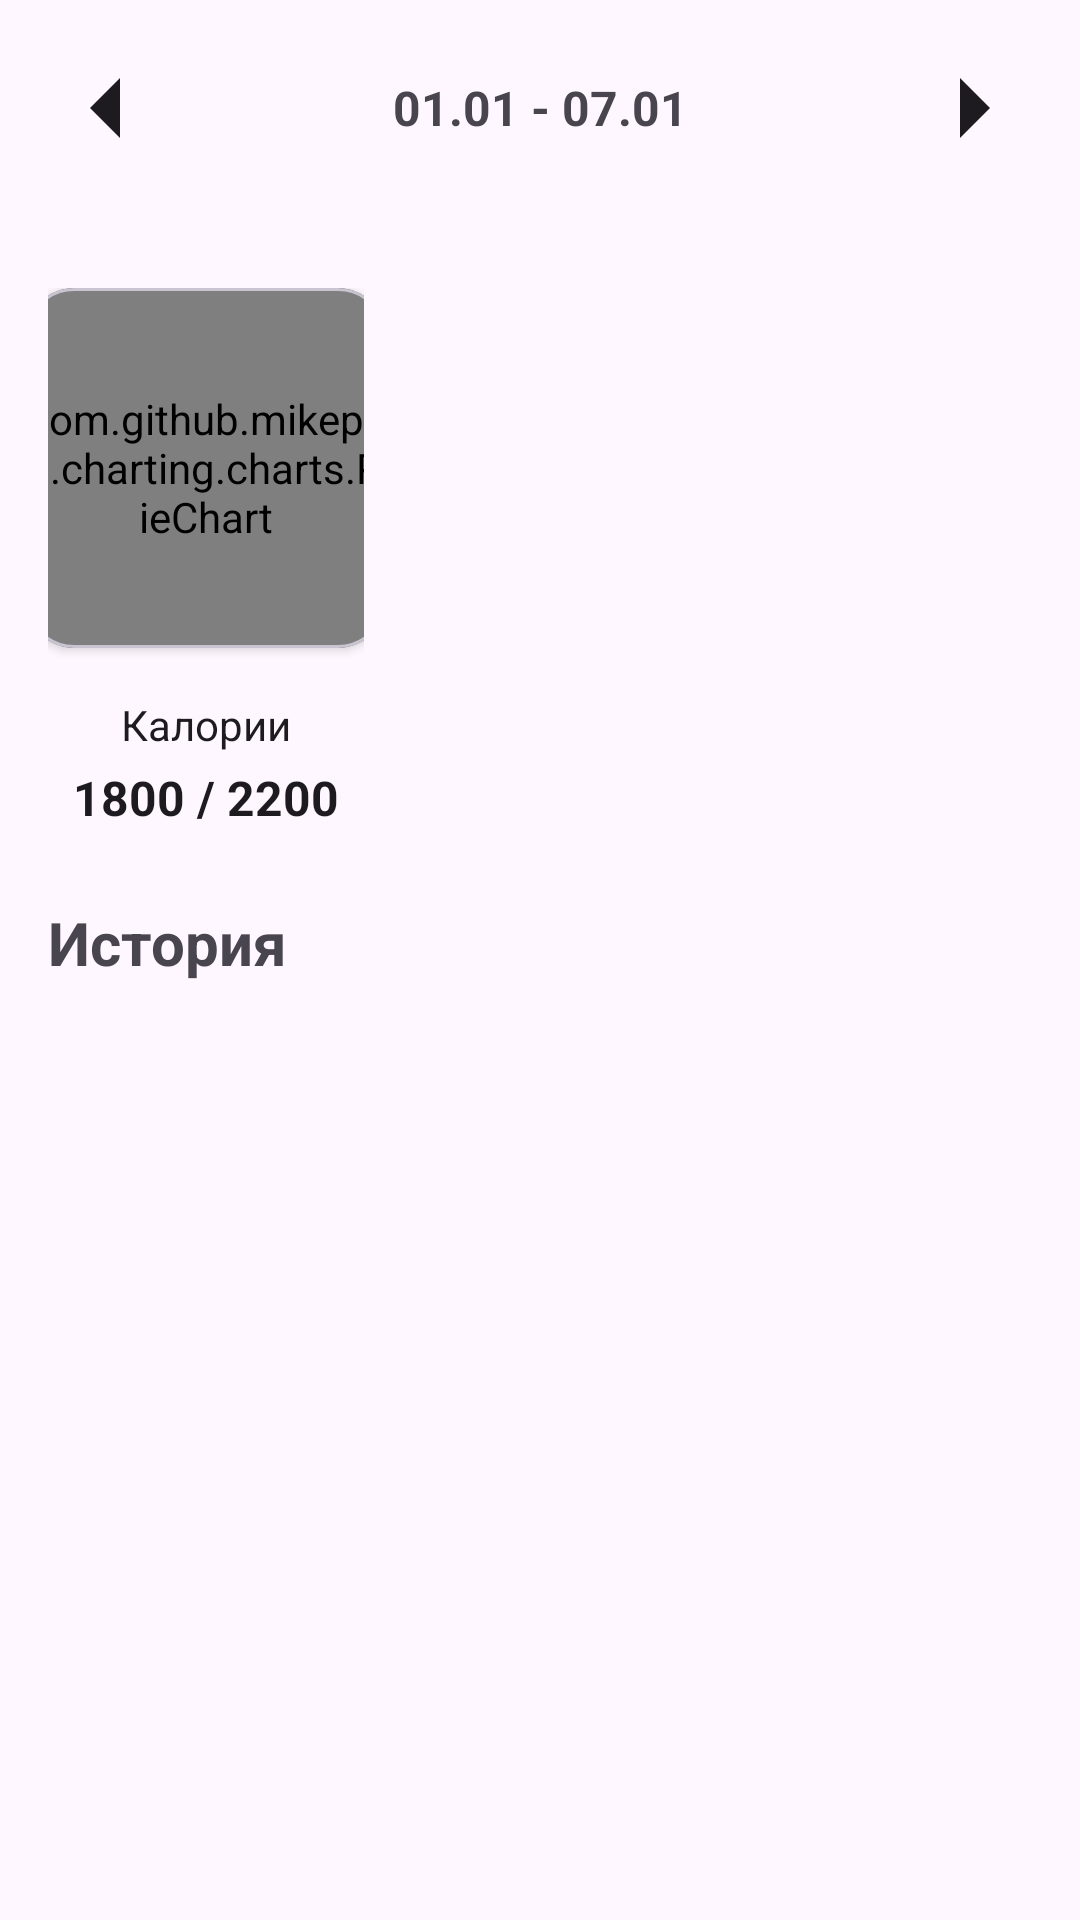

Reconstruct the res/layout file that produces this screen, plus the resources it refers to.
<!-- AndroidManifest.xml: application theme Theme.Calorie -->
<!-- res/layout/fragment_home.xml -->
<?xml version="1.0" encoding="utf-8"?>
<LinearLayout xmlns:android="http://schemas.android.com/apk/res/android"
    xmlns:app="http://schemas.android.com/apk/res-auto"
    android:layout_width="match_parent"
    android:layout_height="match_parent"
    android:orientation="vertical"
    android:padding="16dp">

    
    <LinearLayout
        android:layout_width="match_parent"
        android:layout_height="wrap_content"
        android:orientation="horizontal"
        android:gravity="center_vertical"
        android:layout_marginBottom="8dp">

        
        <ImageButton
            android:id="@+id/btnPrevWeek"
            android:layout_width="40dp"
            android:layout_height="40dp"
            android:background="?android:attr/selectableItemBackground"
            android:src="@drawable/ic_arrow_left"
            android:scaleType="center"
            app:tint="?android:attr/textColorPrimary" />

        
        <TextView
            android:id="@+id/textWeekRange"
            android:layout_width="0dp"
            android:layout_height="wrap_content"
            android:layout_weight="1"
            android:text="01.01 - 07.01"
            android:textSize="16sp"
            android:textStyle="bold"
            android:gravity="center" />

        
        <ImageButton
            android:id="@+id/btnNextWeek"
            android:layout_width="40dp"
            android:layout_height="40dp"
            android:background="?android:attr/selectableItemBackground"
            android:src="@drawable/ic_arrow_right"
            android:scaleType="center"
            app:tint="?android:attr/textColorPrimary" />

    </LinearLayout>

    
    <LinearLayout
        android:id="@+id/weekContainer"
        android:layout_width="match_parent"
        android:layout_height="wrap_content"
        android:orientation="horizontal"
        android:paddingVertical="8dp"
        android:weightSum="7"> 

        
    </LinearLayout>

    
    <LinearLayout
        android:layout_width="match_parent"
        android:layout_height="wrap_content"
        android:layout_marginTop="16dp"
        android:orientation="horizontal"
        android:weightSum="3">

        
        <LinearLayout
            android:layout_width="0dp"
            android:layout_height="wrap_content"
            android:layout_weight="1"
            android:gravity="center"
            android:orientation="vertical">

            <com.google.android.material.card.MaterialCardView
                android:layout_width="120dp"
                android:layout_height="120dp"
                app:cardCornerRadius="16dp"
                app:cardElevation="2dp">

                <com.github.mikephil.charting.charts.PieChart
                    android:id="@+id/pieCalories"
                    android:layout_width="match_parent"
                    android:layout_height="match_parent" />

            </com.google.android.material.card.MaterialCardView>

            
            <LinearLayout
                android:layout_width="wrap_content"
                android:layout_height="wrap_content"
                android:layout_marginTop="8dp"
                android:gravity="center"
                android:orientation="vertical">
                <TextView
                    android:id="@+id/textCaloriesLabel"
                    android:layout_width="wrap_content"
                    android:layout_height="wrap_content"
                    android:layout_marginTop="8dp"
                    android:text="Калории"
                    android:textSize="14sp"
                    android:textColor="?android:attr/textColorPrimary" />

                <TextView
                    android:id="@+id/textCaloriesValue"
                    android:layout_width="wrap_content"
                    android:layout_height="wrap_content"
                    android:layout_marginTop="4dp"
                    android:text="1800 / 2200"
                    android:textSize="16sp"
                    android:textStyle="bold"
                    android:textColor="?android:attr/textColorPrimary" />
            </LinearLayout>
        </LinearLayout>

        
        <LinearLayout
            android:id="@+id/progressContainer"
            android:layout_width="0dp"
            android:layout_height="wrap_content"
            android:layout_weight="2"
            android:layout_marginStart="12dp"
            android:orientation="vertical"/>

    </LinearLayout>

    
    <TextView
        android:layout_width="wrap_content"
        android:layout_height="wrap_content"
        android:layout_marginTop="24dp"
        android:layout_marginBottom="12dp"
        android:text="История"
        android:textSize="20sp"
        android:textStyle="bold" />

    
    <androidx.recyclerview.widget.RecyclerView
        android:id="@+id/recyclerViewMeals"
        android:layout_width="match_parent"
        android:layout_height="0dp"
        android:layout_weight="1"
        android:nestedScrollingEnabled="false" />

</LinearLayout>
<!-- resources referenced by this layout -->
<resources>
  <!-- drawable ic_arrow_left (drawable) -->
  <vector xmlns:android="http://schemas.android.com/apk/res/android"
      android:width="48dp"
      android:height="48dp"
      android:viewportWidth="960"
      android:viewportHeight="960">
    <path
        android:pathData="M560,680 L360,480l200,-200v400Z"
        android:fillColor="#e3e3e3"/>
  </vector>
  <!-- drawable ic_arrow_right (drawable) -->
  <vector xmlns:android="http://schemas.android.com/apk/res/android"
      android:width="48dp"
      android:height="48dp"
      android:viewportWidth="960"
      android:viewportHeight="960">
    <path
        android:pathData="M400,680v-400l200,200 -200,200Z"
        android:fillColor="#e3e3e3"/>
  </vector>
  <style name="Theme.Calorie" parent="Base.Theme.Calorie" />
  <style name="Base.Theme.Calorie" parent="Theme.Material3.DayNight.NoActionBar">
          
          
      </style>
</resources>
